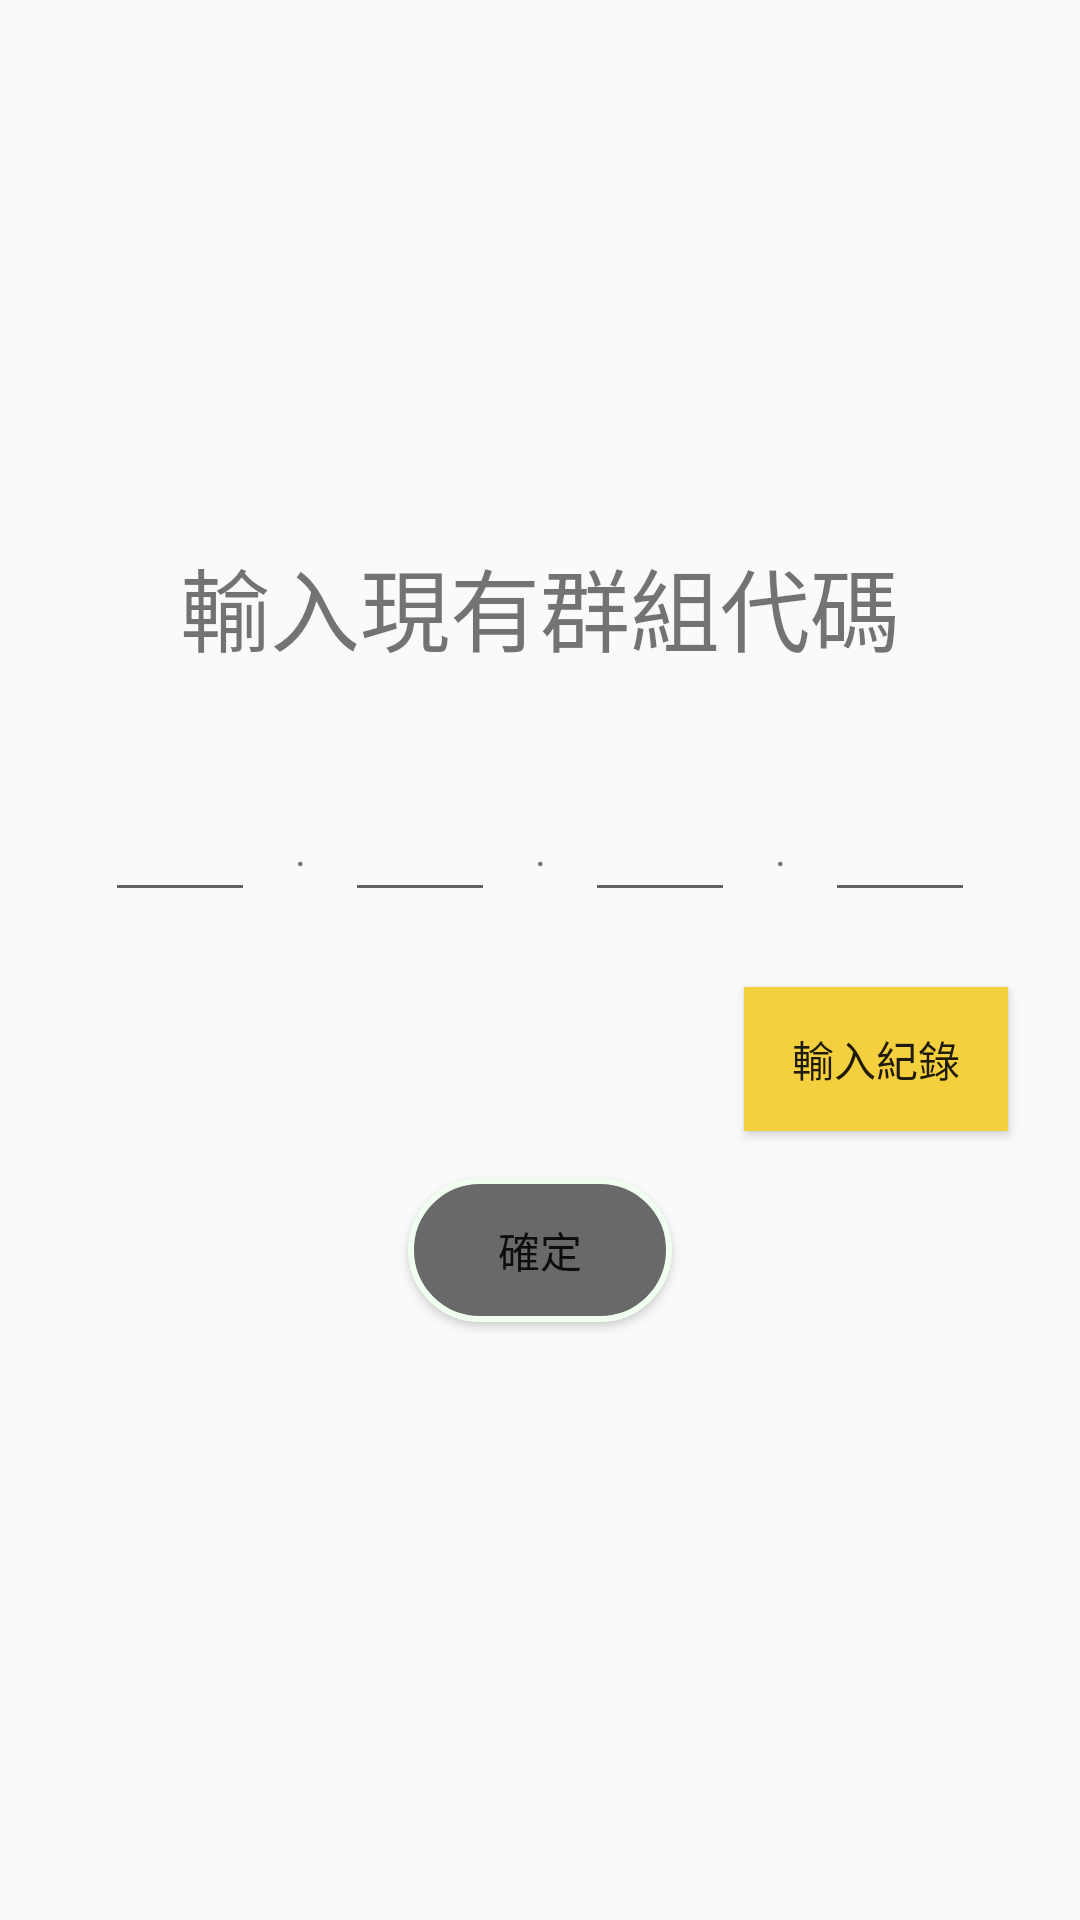

Write the Android layout XML for this screen, with the resource values it uses.
<!-- AndroidManifest.xml: application theme Theme.Line -->
<!-- res/layout/activity_join.xml -->
<?xml version="1.0" encoding="utf-8"?>
<androidx.constraintlayout.widget.ConstraintLayout xmlns:android="http://schemas.android.com/apk/res/android"
    xmlns:app="http://schemas.android.com/apk/res-auto"
    xmlns:tools="http://schemas.android.com/tools"
    android:layout_width="match_parent"
    android:layout_height="match_parent"
    android:noHistory = "true"
    android:background="@drawable/background3"
    android:onClick="backgroundClick"
    tools:context=".JoinActivity"
    tools:ignore="UsingOnClickInXml">

    <androidx.constraintlayout.widget.ConstraintLayout
        android:id="@+id/input_id_layout"
        android:layout_width="match_parent"
        android:layout_height="match_parent"
        android:visibility="visible">

        <TextView
            android:id="@+id/input_id_message"
            android:layout_width="wrap_content"
            android:layout_height="wrap_content"
            android:layout_marginTop="180dp"
            android:text="@string/input_id"
            android:textSize="30sp"
            app:layout_constraintStart_toStartOf="parent"
            app:layout_constraintEnd_toEndOf="parent"
            app:layout_constraintTop_toTopOf="parent"
            app:layout_constraintHorizontal_bias="0.5"/>

        <EditText
            android:id="@+id/id_1"
            android:layout_width="50dp"
            android:layout_height="wrap_content"
            android:ems="10"
            android:inputType="number"
            android:maxLength="3"
            android:gravity="center"
            app:layout_constraintEnd_toStartOf="@+id/dot_1"
            app:layout_constraintTop_toTopOf="@+id/dot_2"
            app:layout_constraintBottom_toBottomOf="@+id/dot_2"/>

        <TextView
            android:id="@+id/dot_1"
            android:layout_width="30dp"
            android:layout_height="wrap_content"
            android:text="@string/dot"
            android:gravity="center"
            app:layout_constraintEnd_toStartOf="@+id/id_2"
            app:layout_constraintTop_toTopOf="@+id/dot_2"
            app:layout_constraintBottom_toBottomOf="@+id/dot_2"/>

        <EditText
            android:id="@+id/id_2"
            android:layout_width="50dp"
            android:layout_height="wrap_content"
            android:ems="10"
            android:inputType="number"
            android:maxLength="3"
            android:gravity="center"
            app:layout_constraintEnd_toStartOf="@+id/dot_2"
            app:layout_constraintTop_toTopOf="@+id/dot_2"
            app:layout_constraintBottom_toBottomOf="@+id/dot_2"/>

        <TextView
            android:id="@+id/dot_2"
            android:layout_width="30dp"
            android:layout_height="wrap_content"
            android:layout_marginTop="50dp"
            android:text="@string/dot"
            android:gravity="center"
            app:layout_constraintTop_toBottomOf="@+id/input_id_message"
            app:layout_constraintStart_toStartOf="parent"
            app:layout_constraintEnd_toEndOf="parent"
            app:flow_horizontalBias="0.5"/>

        <EditText
            android:id="@+id/id_3"
            android:layout_width="50dp"
            android:layout_height="wrap_content"
            android:ems="10"
            android:inputType="number"
            android:maxLength="3"
            android:gravity="center"
            app:layout_constraintStart_toEndOf="@+id/dot_2"
            app:layout_constraintTop_toTopOf="@+id/dot_2"
            app:layout_constraintBottom_toBottomOf="@+id/dot_2"/>

        <TextView
            android:id="@+id/dot_3"
            android:layout_width="30dp"
            android:layout_height="wrap_content"
            android:text="@string/dot"
            android:gravity="center"
            app:layout_constraintStart_toEndOf="@+id/id_3"
            app:layout_constraintTop_toTopOf="@+id/dot_2"
            app:layout_constraintBottom_toBottomOf="@+id/dot_2"/>

        <EditText
            android:id="@+id/id_4"
            android:layout_width="50dp"
            android:layout_height="wrap_content"
            android:ems="10"
            android:inputType="number"
            android:maxLength="3"
            android:gravity="center"
            app:layout_constraintStart_toEndOf="@+id/dot_3"
            app:layout_constraintTop_toTopOf="@+id/dot_2"
            app:layout_constraintBottom_toBottomOf="@+id/dot_2"/>

        <Button
            android:id="@+id/id_history_button"
            android:layout_width="wrap_content"
            android:layout_height="wrap_content"
            android:text="@string/id_history"
            android:background="@color/yellow"
            android:onClick="idHistoryButtonClick"
            app:layout_constraintBottom_toTopOf="@+id/id_summit_button"
            app:layout_constraintEnd_toEndOf="parent"
            app:layout_constraintStart_toEndOf="@+id/id_summit_button"
            app:layout_constraintTop_toBottomOf="@id/dot_2"
            app:layout_constraintVertical_bias="0.7"
            tools:ignore="UsingOnClickInXml" />

        <Button
            android:id="@+id/id_summit_button"
            android:layout_width="wrap_content"
            android:layout_height="wrap_content"
            android:layout_marginTop="100dp"
            android:text="@string/submit"
            android:onClick="idSummitButtonClick"
            android:background="@drawable/button_style_off"
            android:clickable="false"
            app:layout_constraintTop_toBottomOf="@+id/dot_2"
            app:layout_constraintStart_toStartOf="parent"
            app:layout_constraintEnd_toEndOf="parent"
            app:layout_constraintHorizontal_bias="0.5"
            tools:ignore="UsingOnClickInXml" />

        <TextView
            android:id="@+id/connecting_text"
            android:layout_width="wrap_content"
            android:layout_height="wrap_content"
            android:text="@string/connecting"
            android:textSize="15sp"
            android:visibility="invisible"
            app:layout_constraintTop_toBottomOf="@+id/id_summit_button"
            app:layout_constraintBottom_toBottomOf="parent"
            app:layout_constraintStart_toStartOf="parent"
            app:layout_constraintEnd_toEndOf="parent"
            app:layout_constraintHorizontal_bias="0.5"
            app:layout_constraintVertical_bias="0.2"/>
    </androidx.constraintlayout.widget.ConstraintLayout>

    <androidx.constraintlayout.widget.ConstraintLayout
        android:id="@+id/id_history_layout"
        android:layout_width="250dp"
        android:layout_height="300dp"
        android:background="@color/shadow"
        android:visibility="invisible"
        app:layout_constraintStart_toStartOf="parent"
        app:layout_constraintEnd_toEndOf="parent"
        app:layout_constraintTop_toTopOf="parent"
        app:layout_constraintBottom_toBottomOf="parent">

        <ScrollView
            android:layout_width="match_parent"
            android:layout_height="match_parent"
            android:overScrollMode="never"
            android:scrollbarThumbVertical="@color/blue">

            <LinearLayout
                android:id="@+id/id_history_linear_layout"
                android:layout_width="match_parent"
                android:layout_height="wrap_content"
                android:orientation="vertical" />
        </ScrollView>

    </androidx.constraintlayout.widget.ConstraintLayout>

</androidx.constraintlayout.widget.ConstraintLayout>
<!-- resources referenced by this layout -->
<resources>
  <color name="blue">#008FFF</color>
  <color name="shadow">#C0000000</color>
  <color name="yellow">#f4d03f</color>
  <!-- drawable button_style_off (drawable) -->
  <?xml version="1.0" encoding="utf-8"?>
  <selector xmlns:android="http://schemas.android.com/apk/res/android">
      <item>
          <shape android:shape="rectangle">
              <solid android:color="@color/dim_gray"/>
              <corners android:radius="50dp"/>
              <stroke android:color="@color/honeydew" android:width="2dp"/>
          </shape>
      </item>
  </selector>
  <string name="connecting">連線中</string>
  <string name="dot">.</string>
  <string name="id_history">輸入紀錄</string>
  <string name="input_id">輸入現有群組代碼</string>
  <string name="submit">確定</string>
  <style name="Theme.Line" parent="Theme.AppCompat.Light.NoActionBar">
          
          <item name="colorPrimary">@color/purple_500</item>
          <item name="colorPrimaryVariant">@color/purple_700</item>
          <item name="colorOnPrimary">@color/white</item>
          
          <item name="colorSecondary">@color/teal_200</item>
          <item name="colorSecondaryVariant">@color/teal_700</item>
          <item name="colorOnSecondary">@color/black</item>
          
          
      </style>
  <color name="dim_gray">#696969</color>
  <color name="honeydew">#F0FFF0</color>
  <color name="purple_500">#FF6200EE</color>
  <color name="purple_700">#FF3700B3</color>
  <color name="white">#FFFFFFFF</color>
  <color name="teal_200">#FF03DAC5</color>
  <color name="teal_700">#FF018786</color>
  <color name="black">#FF000000</color>
</resources>
